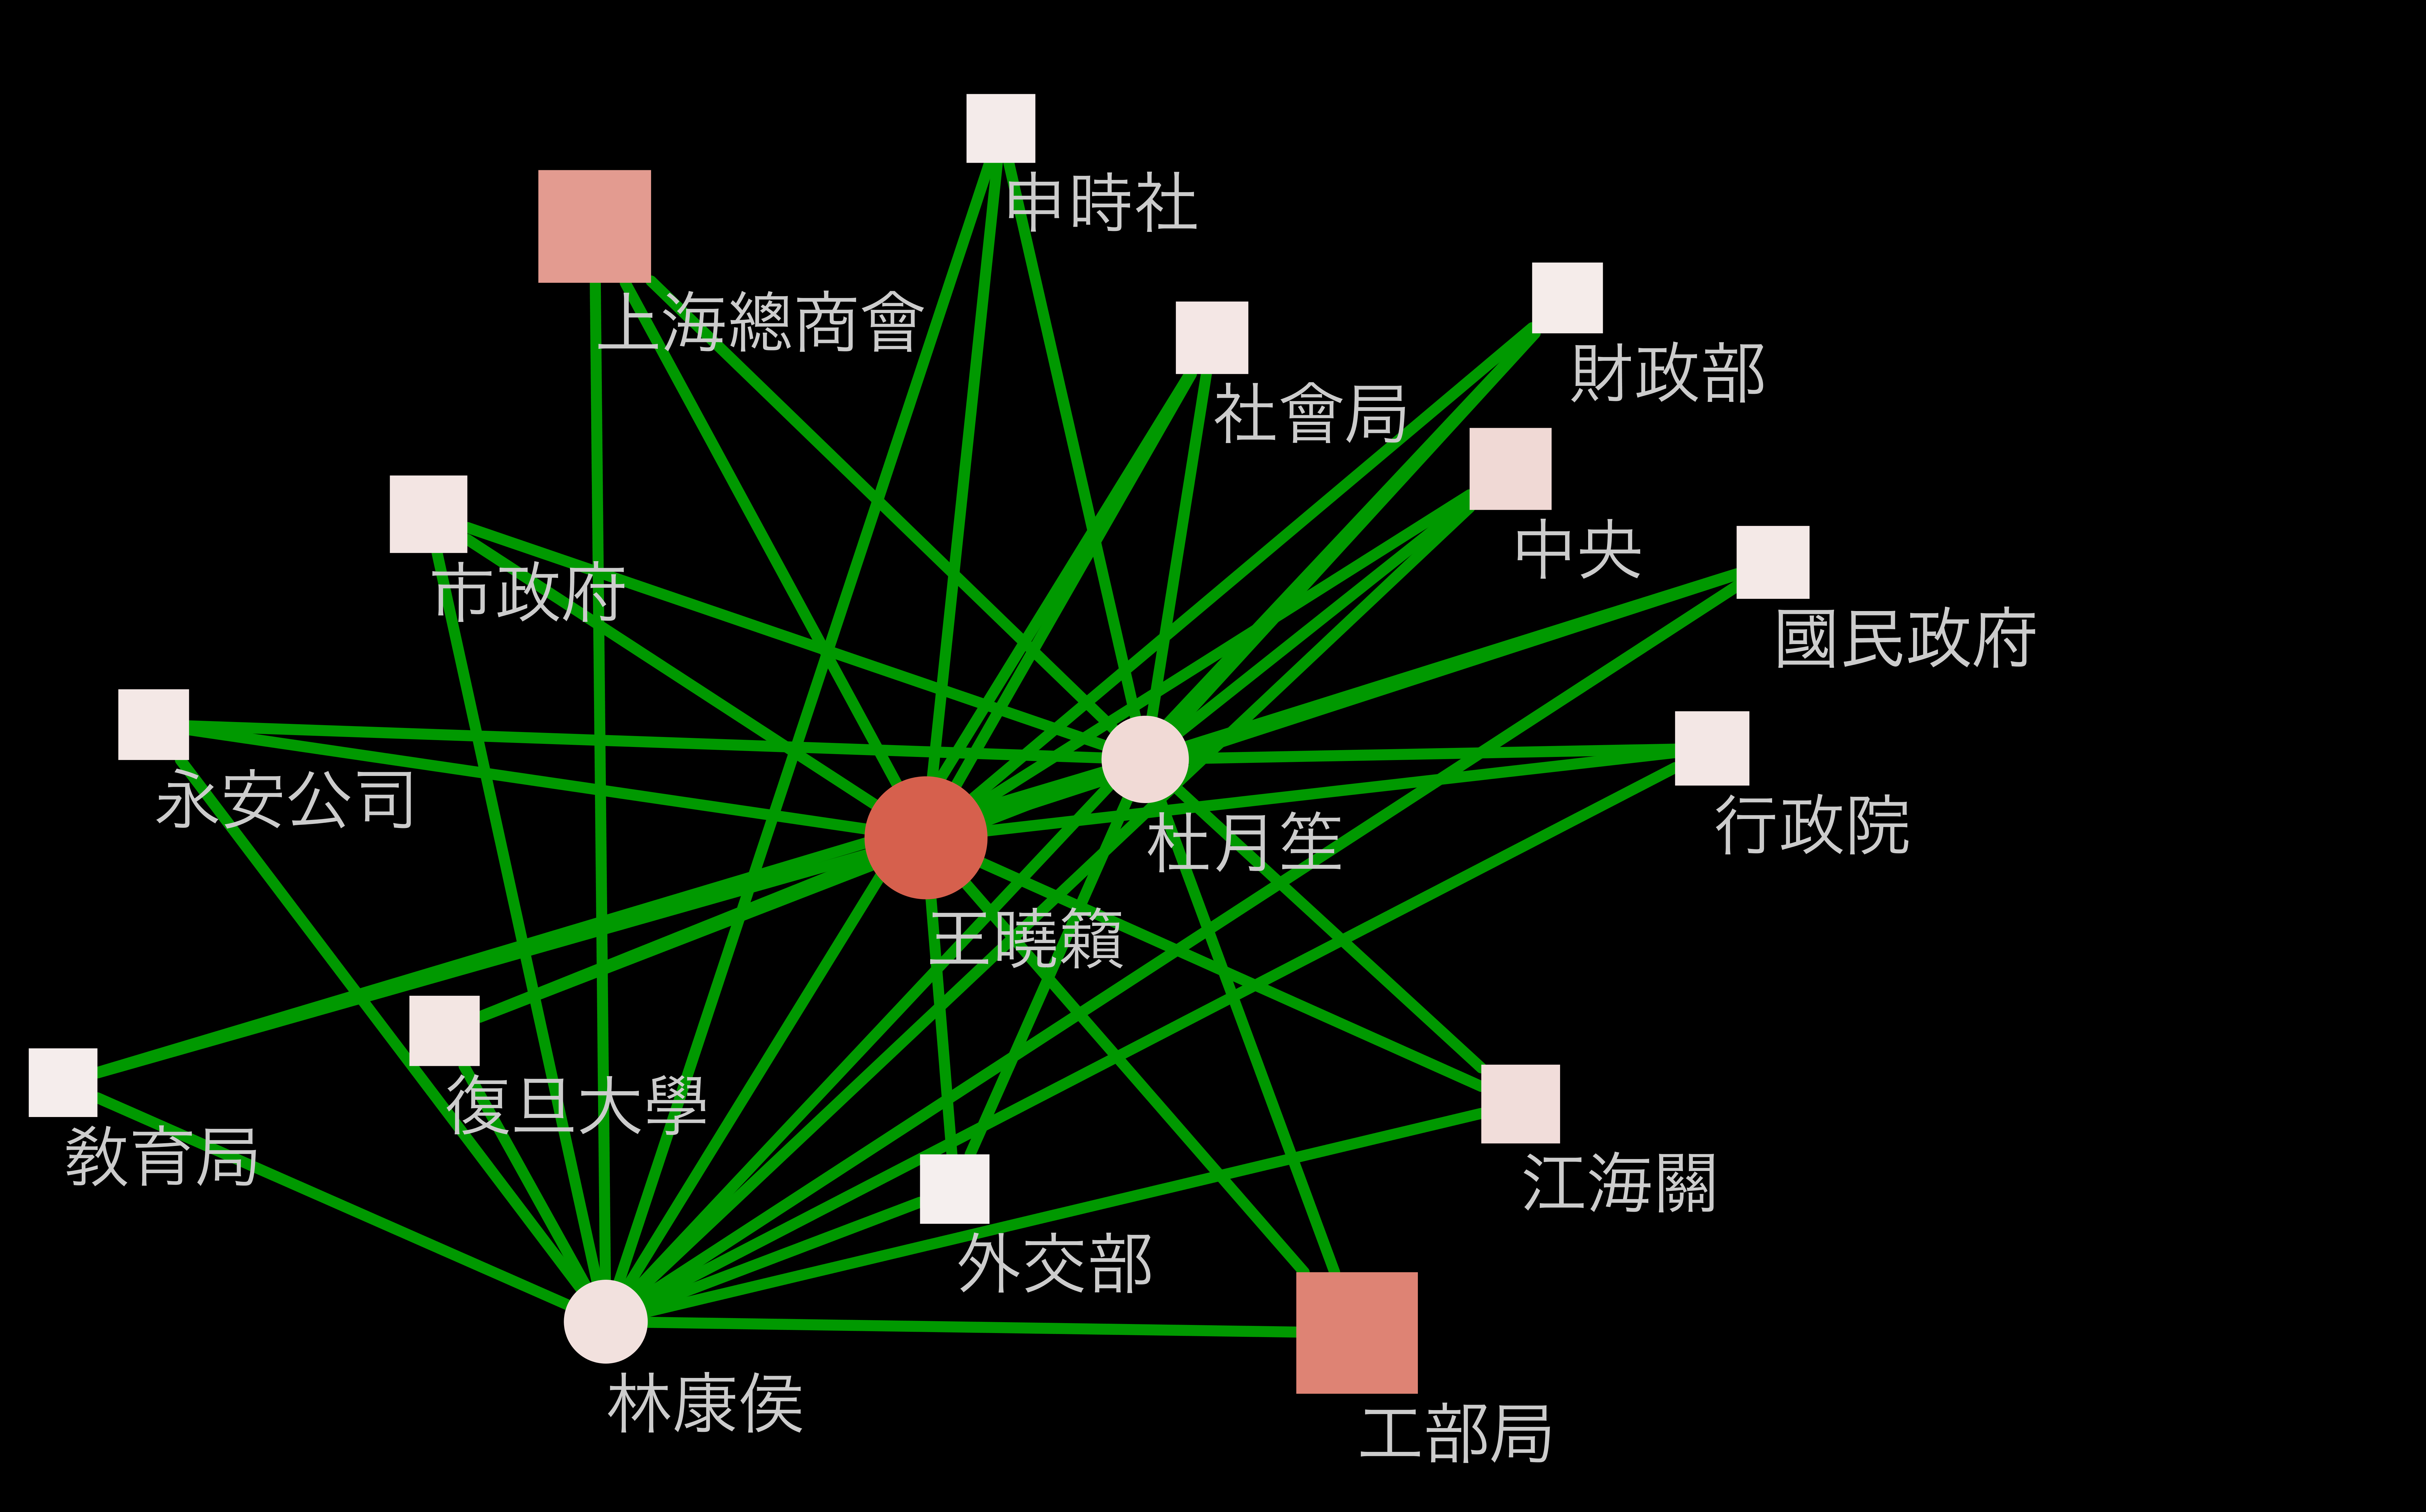

The data file committed next to this chart (first rows):
SUID, AverageShortestPathLength, BetweennessCentrality, ClosenessCentrality, ClusteringCoefficient, Degree, Eccentricity, IsSingleNode, name, NeighborhoodConnectivity, NumberOfDirectedEdges, NumberOfUndirectedEdges, PartnerOfMultiEdgedNodePairs, Radiality, selected, SelfLoops, shared name, Stress, TopologicalCoefficient, Type
21032, 2.15, 0.03254, 0.4652, 0.0, 2863, 4, false, 林康侯, 64.78, 2863, 0, 366, 0.8084, false, 0, 林康侯, 4970740850, 0.004285, PERSON
4141, 2.643, 0.02032, 0.3784, 0.0, 1584, 3, false, 國民政府, 61.43, 1584, 0, 192, 0.7262, false, 0, 政府, 15680477766, 0.01203, ORG
6634, 2.66, 0.01166, 0.3759, 0.0, 1426, 4, false, 外交部, 68.81, 1426, 0, 202, 0.7233, false, 0, 外交部, 9874991168, 0.01355, ORG
11623, 2.571, 0.04412, 0.3889, 0.0, 2677, 3, false, 中央, 45.6, 2677, 0, 348, 0.7381, false, 0, 中央, 31578220468, 0.008883, ORG
21033, 2.106, 0.04253, 0.4749, 0.0, 3211, 4, false, 杜月笙, 59.49, 3211, 0, 398, 0.8157, false, 0, 杜月笙, 5595879474, 0.003884, PERSON
7159, 2.631, 0.02266, 0.3801, 0.0, 1774, 3, false, 國民政府, 55.31, 1774, 0, 225, 0.7282, false, 0, 國民政府, 16062258416, 0.01082, ORG
21006, 1.766, 0.2201, 0.5664, 0.0, 6769, 4, false, 王曉籟, 37.43, 6769, 0, 778, 0.8724, false, 0, 王曉籟, 11420322136, 0.002275, PERSON
5374, 2.31, 0.1693, 0.433, 0.0, 6626, 3, false, 工部局, 25.77, 6626, 0, 879, 0.7817, false, 0, 工部局, 96258334972, 0.004934, ORG
2010, 2.632, 0.02304, 0.38, 0.0, 1729, 3, false, 社會局, 58.76, 1729, 0, 221, 0.728, false, 0, 社會局, 16494023922, 0.0115, ORG
4088, 2.66, 0.01432, 0.3759, 0.0, 1349, 4, false, 敎育局, 64.18, 1349, 0, 153, 0.7233, false, 0, 敎育局, 10800638280, 0.01259, ORG
737, 2.65, 0.01648, 0.3774, 0.0, 1560, 4, false, 財政部, 61.6, 1560, 0, 190, 0.725, false, 0, 財政部, 12546633486, 0.01211, ORG
4867, 2.606, 0.02593, 0.3837, 0.0, 2228, 3, false, 市政府, 53.43, 2228, 0, 305, 0.7323, false, 0, 市政府, 20487744322, 0.01044, ORG
2158, 2.661, 0.01689, 0.3758, 0.0, 1366, 4, false, 申時社, 67.75, 1366, 0, 165, 0.7232, false, 0, 申時社, 11561008178, 0.01333, ORG
3165, 2.592, 0.03716, 0.3859, 0.0, 2357, 3, false, 江海關, 49.7, 2357, 0, 285, 0.7347, false, 0, 江海關, 25487502178, 0.0097, ORG
15484, 2.358, 0.134, 0.4241, 0.0, 5744, 3, false, 上海總商會, 28.89, 5744, 0, 746, 0.7736, false, 0, 上海總商會, 86540121896, 0.005556, ORG
4516, 2.653, 0.0253, 0.377, 0.0, 1509, 4, false, 復旦大學, 60.6, 1509, 0, 214, 0.7246, false, 0, 復旦大學, 15048754614, 0.01191, ORG
3260, 2.642, 0.02254, 0.3785, 0.0, 1553, 4, false, 永安公司, 59.04, 1553, 0, 160, 0.7263, false, 0, 永安公司, 15400620528, 0.0116, ORG
971, 2.627, 0.02346, 0.3806, 0.0, 1912, 4, false, 行政院, 56.59, 1912, 0, 264, 0.7288, false, 0, 行政院, 17282529772, 0.01108, ORG
